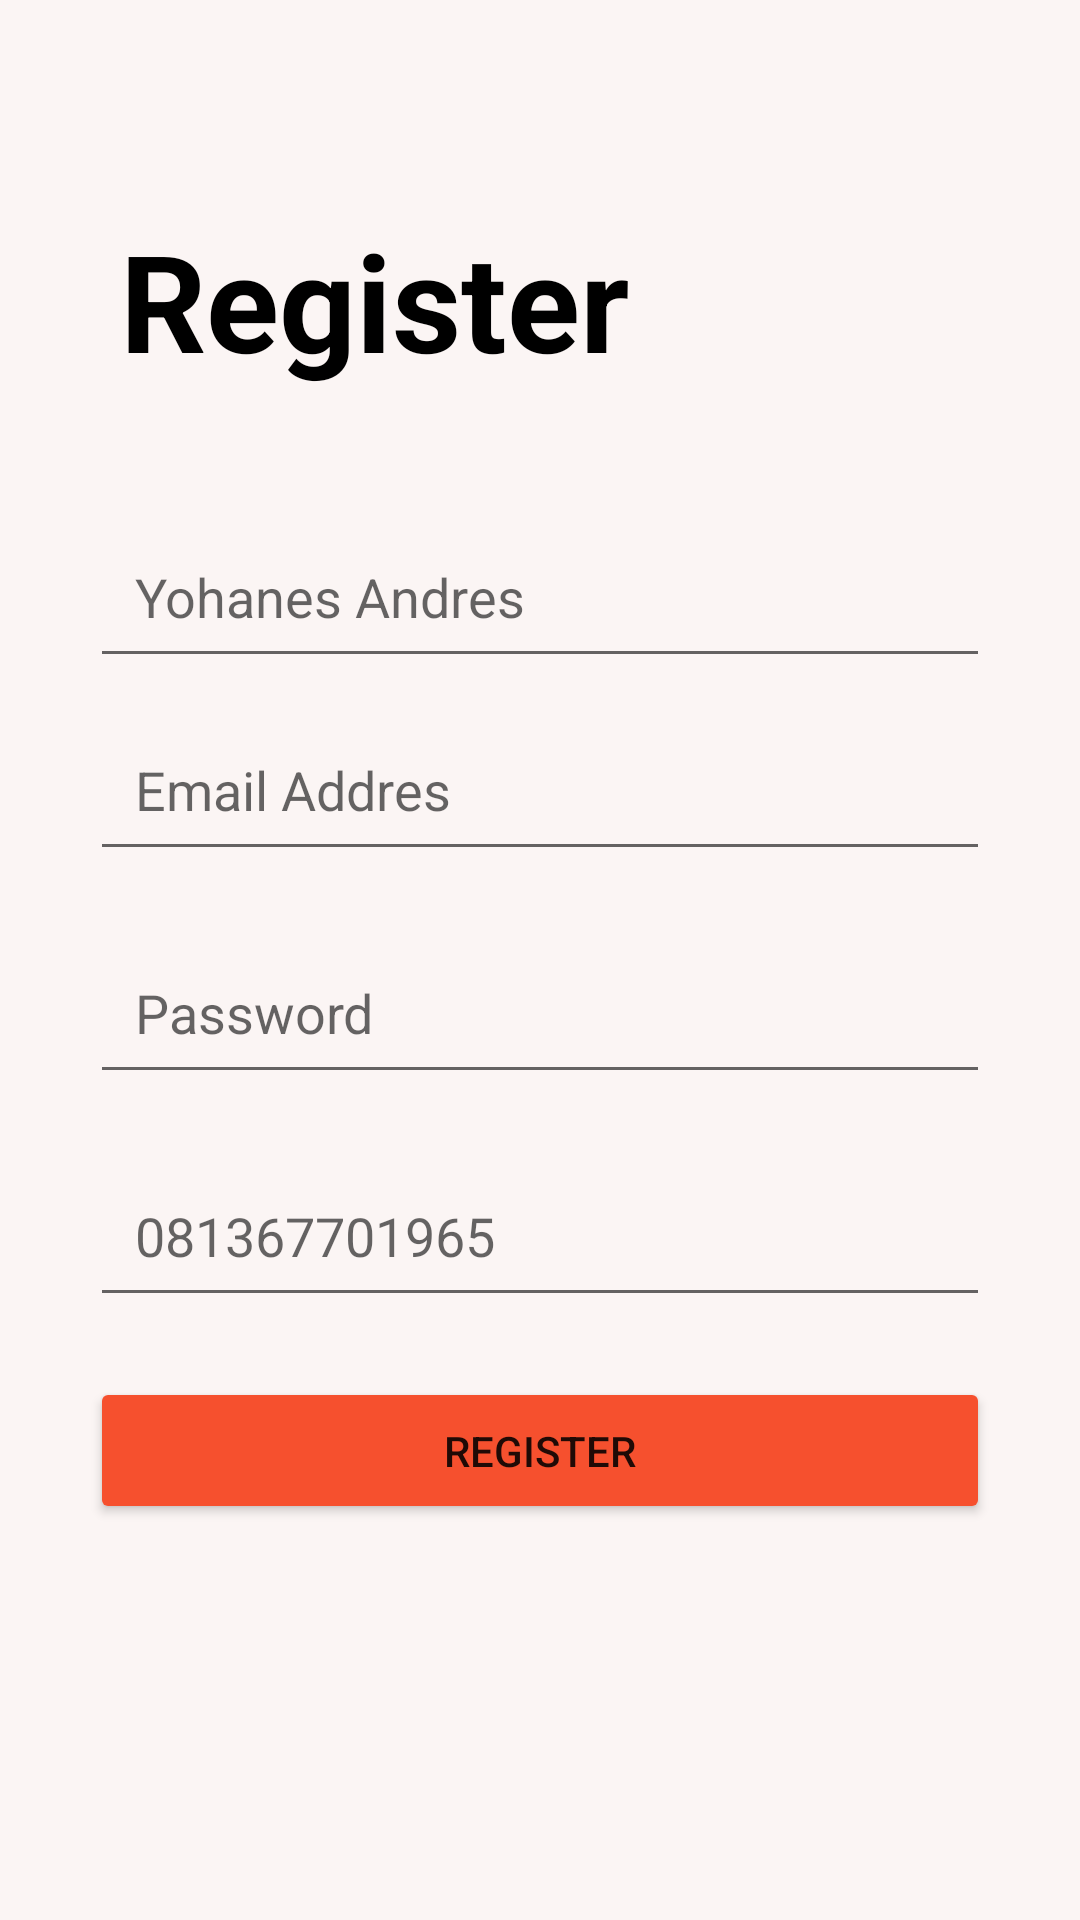

Layout XML and referenced resources for this Android screen:
<!-- AndroidManifest.xml: application theme Theme.CleanIn -->
<!-- res/layout/activity_register.xml -->
<?xml version="1.0" encoding="utf-8"?>
<RelativeLayout xmlns:android="http://schemas.android.com/apk/res/android"
    xmlns:app="http://schemas.android.com/apk/res-auto"
    xmlns:tools="http://schemas.android.com/tools"
    android:layout_width="match_parent"
    android:layout_height="match_parent"
    tools:context="com.Nekat.CleanIn.Activity.RegisterActivity"
    android:background="#FBF5F4">

    <ImageButton
        android:id="@+id/ib_back_register"
        android:layout_width="wrap_content"
        android:layout_height="wrap_content"
        android:layout_marginLeft="40dp"
        android:layout_marginTop="30dp"
        android:background="#FBF5F4"
        android:src="@drawable/ic_back_24" />

    <TextView
        android:id="@+id/tv_register"
        android:layout_width="wrap_content"
        android:layout_height="wrap_content"
        android:layout_marginStart="40dp"
        android:layout_marginTop="70dp"
        android:text="Register"
        android:textSize="45dp"
        android:textColor="#000000"
        android:textStyle="bold"/>


    <LinearLayout
        android:layout_width="match_parent"
        android:layout_height="match_parent"
        android:gravity="center"
        android:orientation="vertical"
        android:paddingTop="20dp">

        <EditText
            android:id="@+id/et_name"
            android:layout_width="match_parent"
            android:layout_height="wrap_content"
            android:layout_marginLeft="30dp"
            android:layout_marginTop="20dp"
            android:layout_marginRight="30dp"
            android:hint="Yohanes Andres"
            android:inputType="text"
            android:padding="15dp"/>

        <EditText
            android:id="@+id/et_email"
            android:layout_width="match_parent"
            android:layout_height="wrap_content"
            android:layout_marginLeft="30dp"
            android:layout_marginTop="10dp"
            android:layout_marginRight="30dp"
            android:hint="Email Addres"
            android:inputType="textEmailAddress"
            android:padding="15dp"/>

        <EditText
            android:id="@+id/et_pass"
            android:layout_width="match_parent"
            android:layout_height="wrap_content"
            android:layout_marginLeft="30dp"
            android:layout_marginTop="20dp"
            android:layout_marginRight="30dp"
            android:hint="Password"
            android:inputType="textPassword"
            android:padding="15dp"/>

        <EditText
            android:id="@+id/et_no"
            android:layout_width="match_parent"
            android:layout_height="wrap_content"
            android:layout_marginLeft="30dp"
            android:layout_marginTop="20dp"
            android:layout_marginRight="30dp"
            android:hint="081367701965"
            android:inputType="phone"
            android:padding="15dp"/>

        <Button
            android:id="@+id/btn_login"
            android:layout_width="match_parent"
            android:layout_height="wrap_content"
            android:layout_marginLeft="30dp"
            android:layout_marginTop="20dp"
            android:layout_marginRight="30dp"
            android:padding="15dp"
            android:text="register"
            android:backgroundTint="#F6502E"

            />

    </LinearLayout>
    


</RelativeLayout>
<!-- resources referenced by this layout -->
<resources>
  <style name="Theme.CleanIn" parent="Theme.MaterialComponents.DayNight.DarkActionBar">
          
          <item name="colorPrimary">#F6502E</item>
          <item name="colorPrimaryVariant">#F65020</item>
          <item name="colorOnPrimary">@color/white</item>
          
          <item name="colorSecondary">@color/teal_200</item>
          <item name="colorSecondaryVariant">@color/teal_700</item>
          <item name="colorOnSecondary">@color/black</item>
          
          <item name="android:statusBarColor">?attr/colorPrimaryVariant</item>
          
      </style>
  <!-- not gathered from this repository: default colours our renderer supplied (Android Studio template values) -->
  <color name="teal_200">#FF03DAC5</color>
  <color name="teal_700">#FF018786</color>
  <color name="black">#FF000000</color>
  <color name="white">#FFFFFFFF</color>
</resources>
